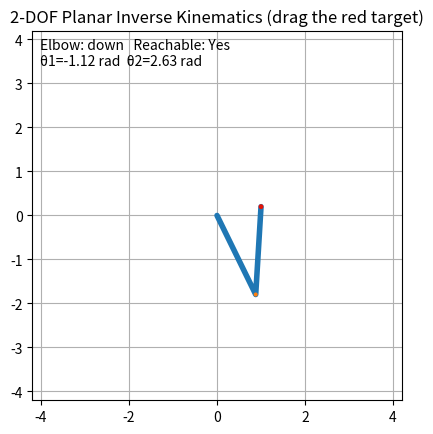

Write Python code to recreate this figure.
# ik_2d_demo.py
# Interactive 2-DOF planar inverse kinematics demo
# using GPT 5 mini

import numpy as np
import matplotlib.pyplot as plt
from matplotlib.patches import Circle
from matplotlib.lines import Line2D

# Robot parameters
L1 = 2.0   # length of link 1
L2 = 2.0   # length of link 2

# Initial target
target = np.array([1.0, 0.2])

# Helper math
def clamp(x, a, b):
    return max(a, min(b, x))

def forward_kinematics(theta1, theta2):
    """Return joint positions: base, elbow, end-effector"""
    base = np.array([0.0, 0.0])
    elbow = base + L1 * np.array([np.cos(theta1), np.sin(theta1)])
    ee = elbow + L2 * np.array([np.cos(theta1 + theta2), np.sin(theta1 + theta2)])
    return base, elbow, ee

def inverse_kinematics(x, y, elbow='down'):
    """
    Closed-form IK for 2-link planar arm.
    Returns (theta1, theta2, reachable_flag)
    elbow: 'up' or 'down'
    """
    r = np.hypot(x, y)
    # Check reachability
    if r > (L1 + L2) + 1e-9 or r < abs(L1 - L2) - 1e-9:
        # Not reachable: project onto reachable workspace boundary
        reachable = False
        # Clamp r to [|L1-L2|, L1+L2]
        r_clamped = clamp(r, abs(L1 - L2), L1 + L2)
        if r == 0:
            x = r_clamped
            y = 0.0
        else:
            x, y = x * (r_clamped / r), y * (r_clamped / r)
        r = r_clamped
    else:
        reachable = True

    # Law of cosines for theta2
    cos_theta2 = clamp((x*x + y*y - L1*L1 - L2*L2) / (2 * L1 * L2), -1.0, 1.0)
    if elbow == 'down':
        theta2 = np.arccos(cos_theta2)  # elbow-down (positive)
    else:
        theta2 = -np.arccos(cos_theta2)  # elbow-up (negative)

    # Compute theta1
    k1 = L1 + L2 * np.cos(theta2)
    k2 = L2 * np.sin(theta2)
    theta1 = np.arctan2(y, x) - np.arctan2(k2, k1)

    # Normalize angles to [-pi, pi]
    theta1 = (theta1 + np.pi) % (2*np.pi) - np.pi
    theta2 = (theta2 + np.pi) % (2*np.pi) - np.pi

    return theta1, theta2, reachable

# Plot setup
fig, ax = plt.subplots()
ax.set_aspect('equal')
ax.set_xlim(- (L1 + L2) - 0.2, (L1 + L2) + 0.2)
ax.set_ylim(- (L1 + L2) - 0.2, (L1 + L2) + 0.2)
ax.set_title('2-DOF Planar Inverse Kinematics (drag the red target)')
ax.grid(True)

# Draw handles
line = Line2D([], [], lw=4, color='C0', solid_capstyle='round')
ax.add_line(line)
elbow_dot = Circle((0,0), 0.03, color='C1', zorder=5)
ee_dot = Circle((0,0), 0.03, color='C2', zorder=5)
ax.add_patch(elbow_dot)
ax.add_patch(ee_dot)

# Target marker
target_dot = Circle((target[0], target[1]), 0.04, color='red', alpha=0.8, zorder=6)
ax.add_patch(target_dot)

# Reachability text
text = ax.text(0.02, 0.98, '', transform=ax.transAxes, va='top')

# IK state
elbow_mode = 'down'  # toggle between 'down' and 'up'
dragging = False

def update_plot():
    theta1, theta2, reachable = inverse_kinematics(target[0], target[1], elbow=elbow_mode)
    base, elbow, ee = forward_kinematics(theta1, theta2)
    # update line
    line.set_data([base[0], elbow[0], ee[0]], [base[1], elbow[1], ee[1]])
    # update dots
    elbow_dot.center = elbow
    ee_dot.center = ee
    target_dot.center = target
    text.set_text(f'Elbow: {elbow_mode}   Reachable: {"Yes" if reachable else "No"}\nθ1={theta1:.2f} rad  θ2={theta2:.2f} rad')
    fig.canvas.draw_idle()

def on_press(event):
    global dragging
    if event.inaxes != ax: 
        return
    # Start drag if mouse over target circle (distance threshold)
    dx = event.xdata - target[0]
    dy = event.ydata - target[1]
    if np.hypot(dx, dy) < 0.12:
        dragging = True

def on_release(event):
    global dragging
    dragging = False

def on_motion(event):
    if not dragging: 
        return
    if event.inaxes != ax:
        return
    # update target location
    target[0] = event.xdata
    target[1] = event.ydata
    update_plot()

def on_key(event):
    global elbow_mode
    if event.key == 'e':
        elbow_mode = 'up' if elbow_mode == 'down' else 'down'
        update_plot()
    elif event.key == 'r':
        # reset target
        target[:] = np.array([1.0, 0.2])
        update_plot()

# Connect events
fig.canvas.mpl_connect('button_press_event', on_press)
fig.canvas.mpl_connect('button_release_event', on_release)
fig.canvas.mpl_connect('motion_notify_event', on_motion)
fig.canvas.mpl_connect('key_press_event', on_key)

# Initial draw
update_plot()
plt.show()
